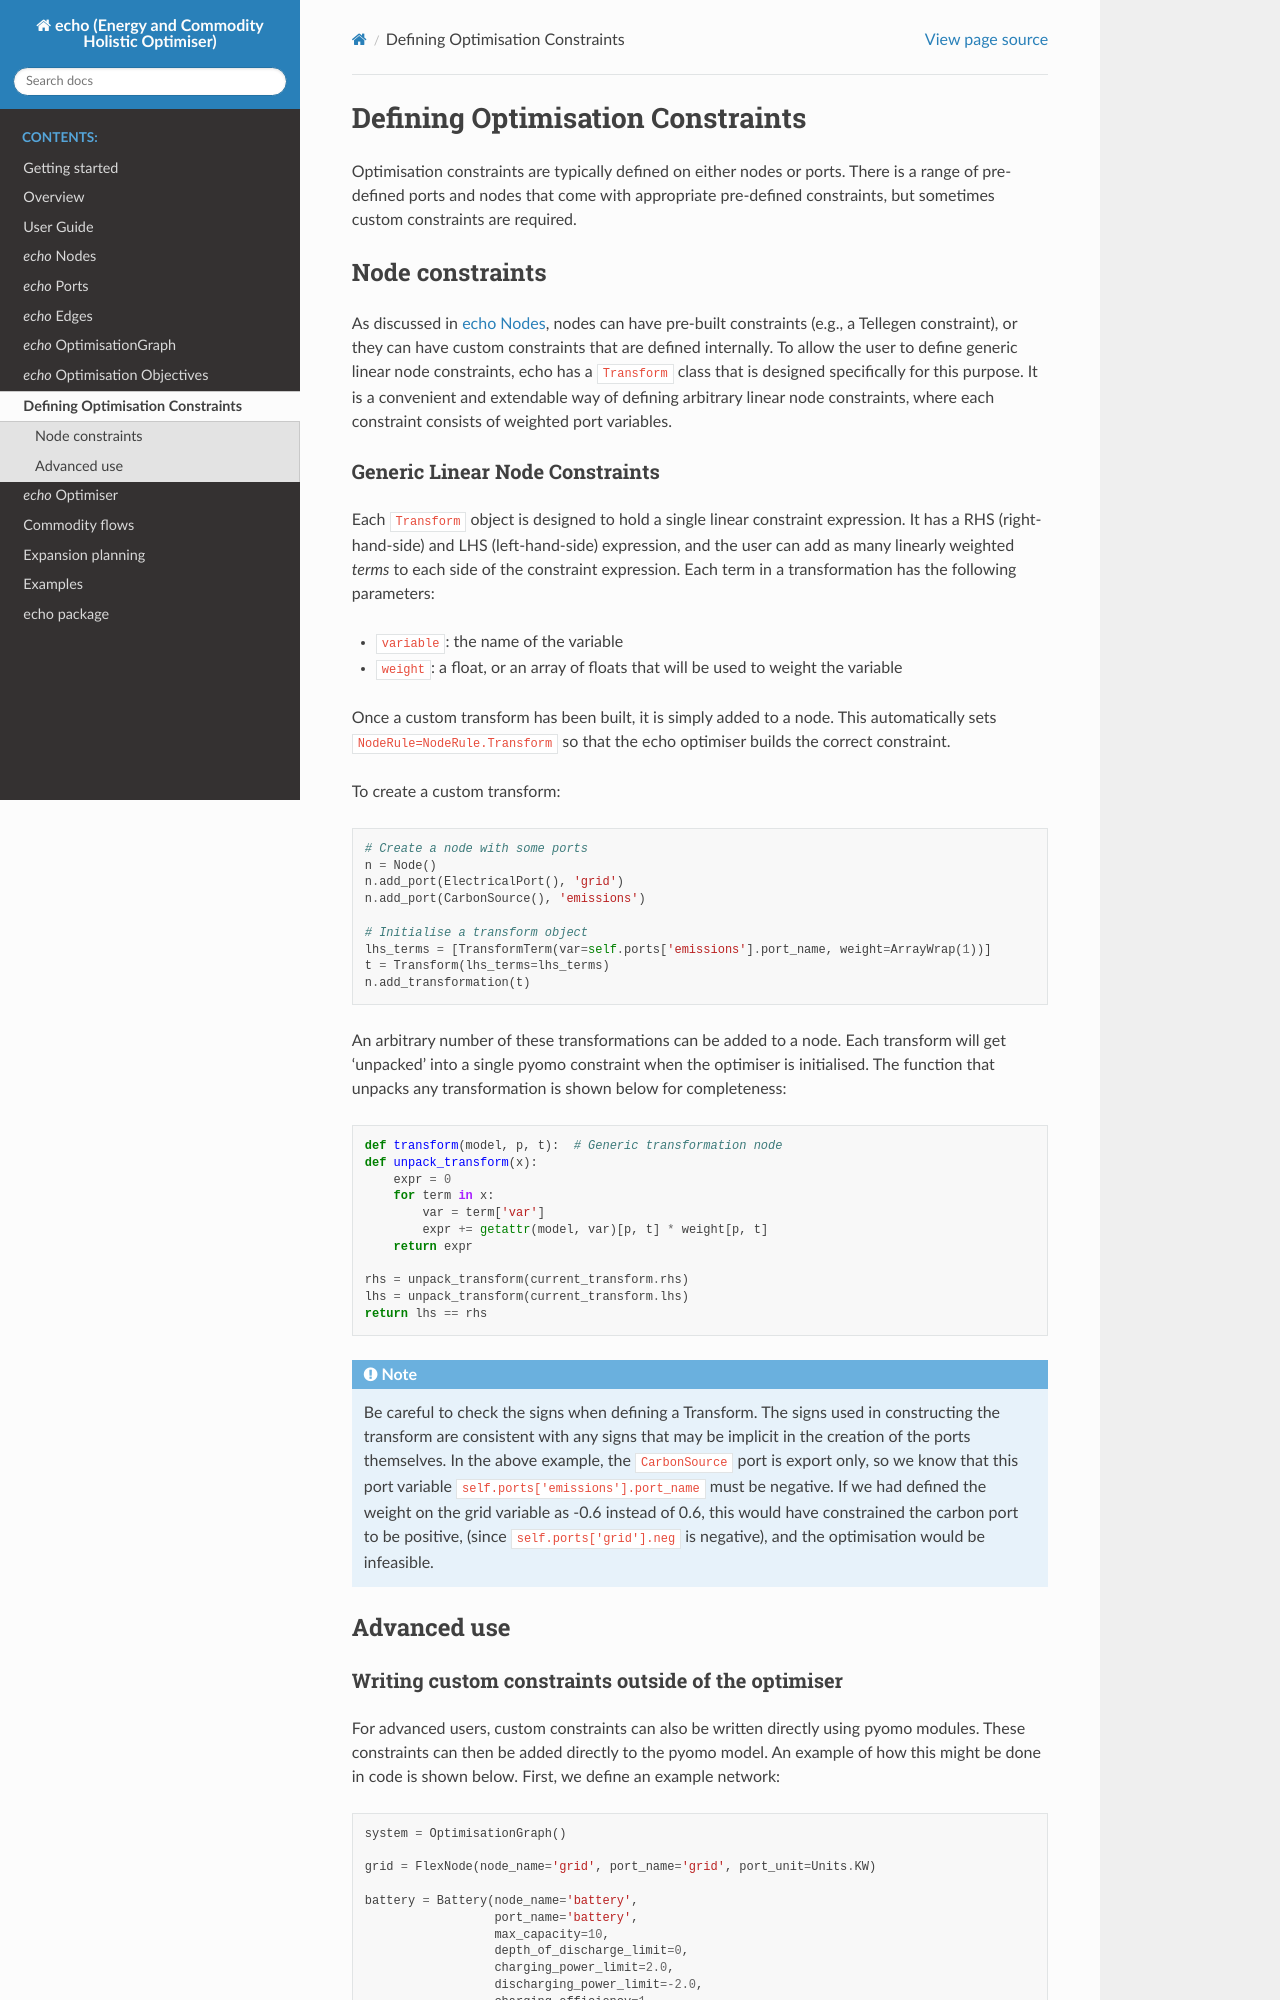

repository: bsgip/echo · page: constraints.html · generator: sphinx

Defining Optimisation Constraints
===================================
Optimisation constraints are typically defined on either nodes or ports. There is a range of pre-defined ports and nodes that come with appropriate pre-defined constraints, but sometimes custom constraints are required.

Node constraints
------------------
As discussed in :ref:`*echo* Nodes`, nodes can have pre-built constraints (e.g., a Tellegen constraint), or they can have custom constraints that are defined internally. To allow the user to define generic linear node constraints, echo has a ``Transform`` class that is designed specifically for this purpose. It is a convenient and extendable way of defining arbitrary linear node constraints, where each constraint consists of weighted port variables.

Generic Linear Node Constraints
^^^^^^^^^^^^^^^^^^^^^^^^^^^^^^^^^
Each ``Transform`` object is designed to hold a single linear constraint expression. It has a RHS (right-hand-side) and LHS (left-hand-side) expression, and the user can add as many linearly weighted *terms* to each side of the constraint expression. Each term in a transformation has the following parameters:

* ``variable``: the name of the variable
* ``weight``: a float, or an array of floats that will be used to weight the variable

Once a custom transform has been built, it is simply added to a node. This automatically sets ``NodeRule=NodeRule.Transform`` so that the echo optimiser builds the correct constraint.

To create a custom transform:

.. code-block::

    # Create a node with some ports
    n = Node()
    n.add_port(ElectricalPort(), 'grid')
    n.add_port(CarbonSource(), 'emissions')

    # Initialise a transform object
    lhs_terms = [TransformTerm(var=self.ports['emissions'].port_name, weight=ArrayWrap(1))]
    t = Transform(lhs_terms=lhs_terms)
    n.add_transformation(t)

An arbitrary number of these transformations can be added to a node. Each transform will get 'unpacked' into a single pyomo constraint when the optimiser is initialised. The function that unpacks any transformation is shown below for completeness:

.. code-block::

            def transform(model, p, t):  # Generic transformation node
            def unpack_transform(x):
                expr = 0
                for term in x:
                    var = term['var']
                    expr += getattr(model, var)[p, t] * weight[p, t]
                return expr

            rhs = unpack_transform(current_transform.rhs)
            lhs = unpack_transform(current_transform.lhs)
            return lhs == rhs


.. note::
    Be careful to check the signs when defining a Transform.  The signs used in constructing the transform are consistent with any signs that may be implicit in the creation of the ports themselves. In the above example, the ``CarbonSource`` port is export only, so we know that this port variable ``self.ports['emissions'].port_name`` must be negative. If we had defined the weight on the grid variable as -0.6 instead of 0.6, this would have constrained the carbon port to be positive, (since ``self.ports['grid'].neg`` is negative), and the optimisation would be infeasible.


Advanced use
------------------
